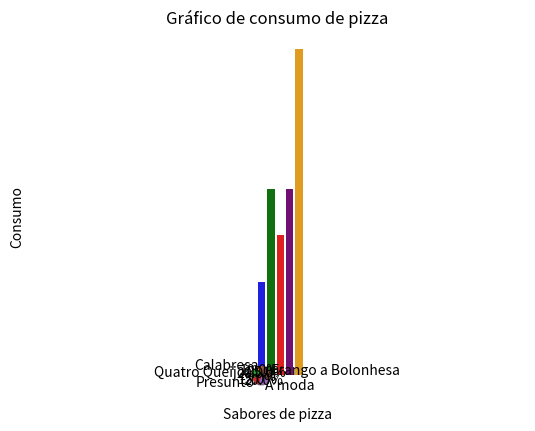

Here is the Python script that generated this plot:
#!/usr/bin/env python
# coding: utf-8

# # **Construção de Gráficos com Matplot e Seaborn**

# ## Importando Bibliotecas

# In[1]:


# Importe bibliotecas
import pandas as pd
import numpy as np
import matplotlib.pyplot as plt
import seaborn as sns


# ## Inserindo Dataframe de Dados Qualitativos

# In[3]:


# Definir dataframe qualitativo
df_quali = pd.DataFrame({
    "Sabores de pizza": ["Calabresa", "Quatro Queijos", "Presunto", "A moda", "Frango a Bolonhesa"],
    "Valores": [10, 20, 15, 20, 35]
})


# ### Gráfico de Barras

# In[6]:


# Matplotlib

# Variáveis
pizza = df_quali['Sabores de pizza']
valores = df_quali['Valores']

# Criar gráfico
plt.bar(df_quali['Sabores de pizza'], df_quali['Valores'], color=['blue', 'green', 'red', 'purple', 'orange'])

plt.title('Gráfico de consumo de pizza')
plt.xlabel('Sabores de pizza')
plt.ylabel('Consumo')
plt.show()


# In[ ]:


#Seaborn

#Variáveis
pizza = df_quali['Sabores de pizza']
valores = df_quali['Valores']

#Criar gráfico
sns.barplot(x='Sabores de pizza', y='Valores', data=df_quali, palette=['blue', 'green', 'red', 'purple', 'orange'])
plt.title('Gráfico de consumo de pizza')
plt.show()


# ### Gráfico de Setores

# In[17]:


#Matplotlib

# Variáveis


#Criar gráfico
plt.pie(df_quali["Valores"], labels=df_quali["Sabores de pizza"], autopct='%1.1f%%', shadow=True, startangle=90)
plt.title('Gráfico de consumo de pizza')
plt.axis('equal')
plt.show()


# In[ ]:


#Seaborn

#Criar gráfico


# ## Inserindo Dataframe de Dados Quantitativos

# In[ ]:


#Definir dataframe quantitativo


# ### Gráfico de Linhas

# In[ ]:


#Matplotlib

#Construir gráficos


# In[ ]:


#Seaborn

#Construir gráficos


# ### Gráfico Boxplot

# In[ ]:


#Matplotlib

#Construir gráficos


# In[ ]:


#Seaborn

#Construir gráficos


# ---
# 
# 
# 
# # Análise com Dataframe Externo
# 
# 
# 
# ---
# 
# 

# ## Definir dataframe

# In[ ]:


#Inserir bibliotecas novamente se quiser
#Defina e visualize o dataframe


# ## Dados Qualitativos

# In[ ]:


#Matplotlib
#Barras


# In[ ]:


#Seaborn
#Barras


# In[ ]:


#Matplotlib
#Setores


# In[ ]:


#Seaborn
#Setores


# ## Dados Quantitativos

# In[ ]:


#Matplotlib
#Linhas


# In[ ]:


#Seaborn
#Linhas


# In[ ]:


#Matplotlib
#Boxplot


# In[ ]:


#Seaborn
#Boxplot

